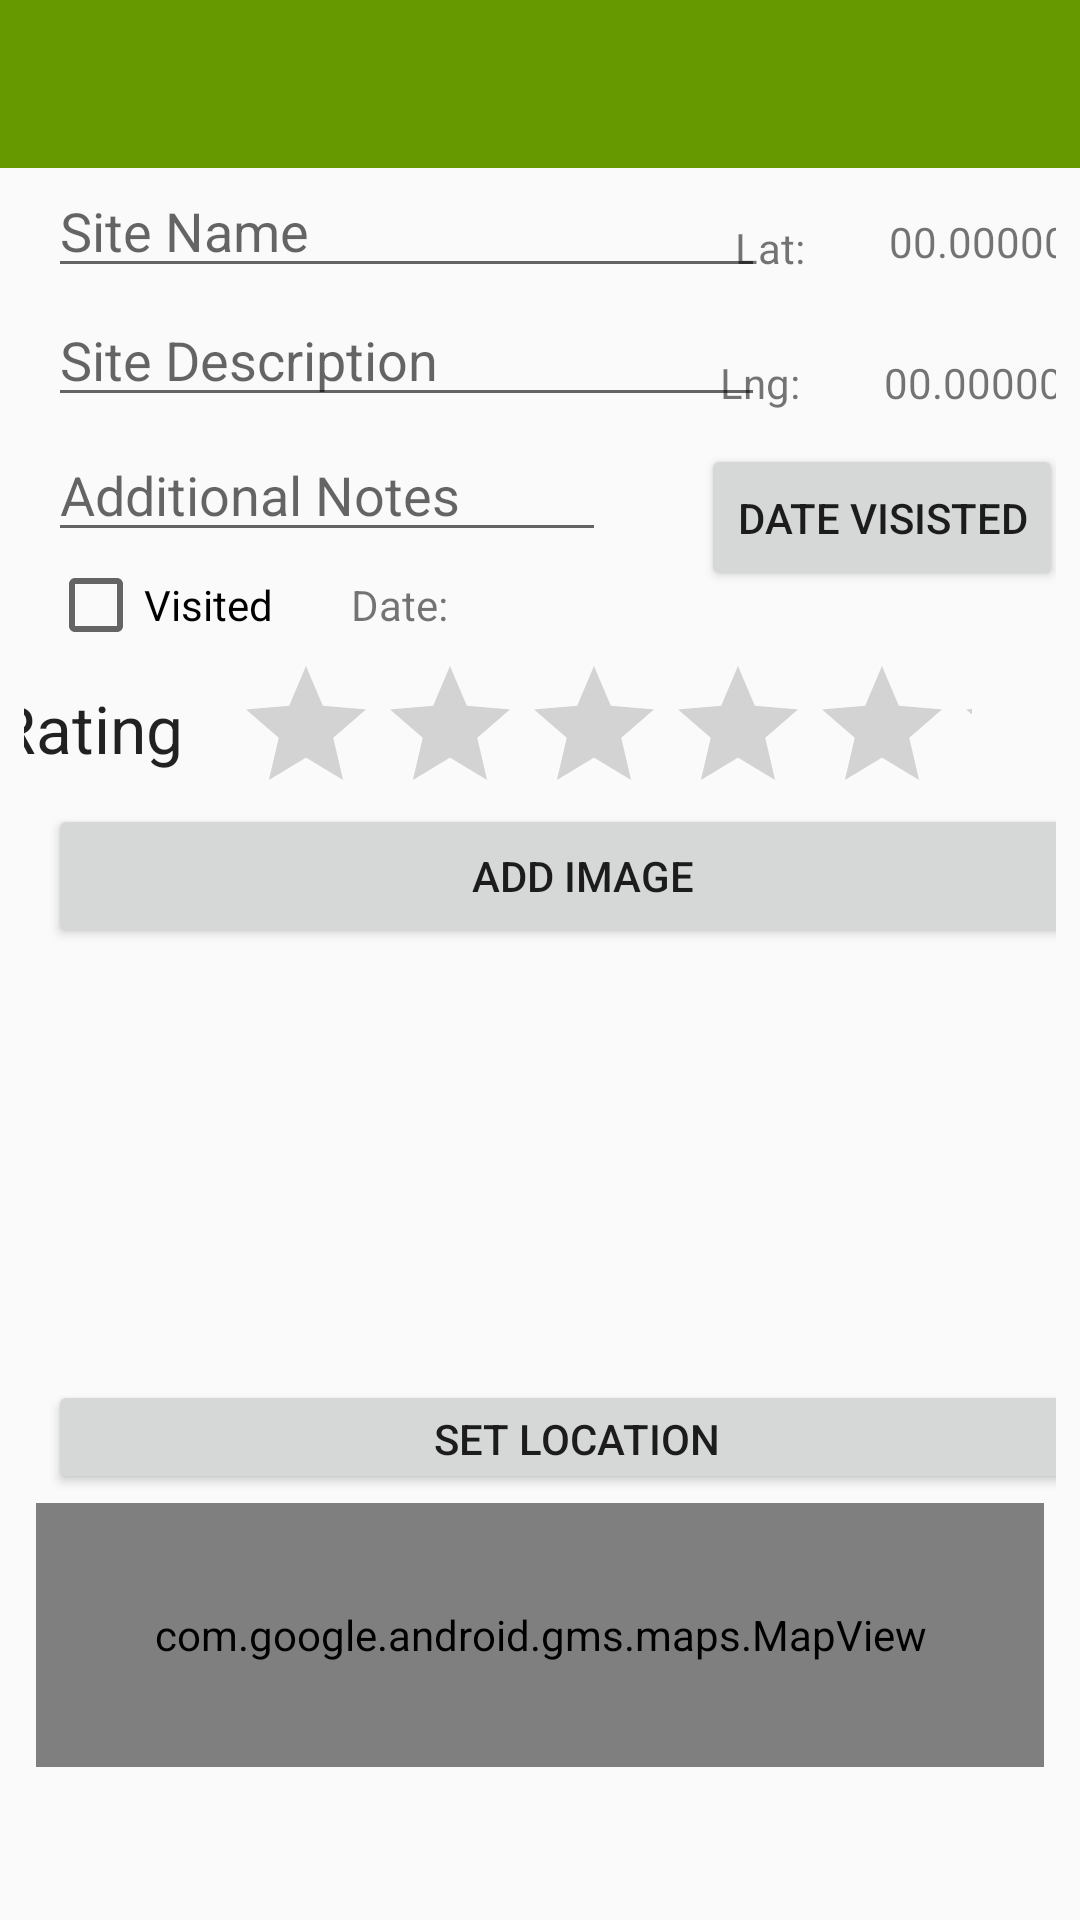

The Android layout XML behind this screen, and the referenced resources:
<!-- AndroidManifest.xml: application theme Theme.AppCompat.Light.NoActionBar -->
<!-- res/layout/activity_site.xml -->
<?xml version="1.0" encoding="utf-8"?>
<androidx.constraintlayout.widget.ConstraintLayout
        xmlns:android="http://schemas.android.com/apk/res/android"
        xmlns:app="http://schemas.android.com/apk/res-auto"
        xmlns:tools="http://schemas.android.com/tools"
        android:layout_width="match_parent"
        android:layout_height="match_parent"
        tools:context="org.wit.archaeologicalfieldwork.views.site.SiteView">



    <com.google.android.material.appbar.AppBarLayout
            android:id="@+id/appBarLayout"
            android:layout_width="match_parent"
            android:layout_height="wrap_content"
            android:background="@color/colorAccent"
            android:fitsSystemWindows="true"
            app:elevation="0dip"
            app:theme="@style/ThemeOverlay.AppCompat.Dark.ActionBar">

        <androidx.appcompat.widget.Toolbar
                android:id="@+id/toolbar_register"
                android:layout_width="match_parent"
                android:layout_height="wrap_content"
                app:titleTextColor="@color/colorPrimary"
                android:background="@android:color/holo_green_dark"/>

    </com.google.android.material.appbar.AppBarLayout>

    <androidx.constraintlayout.widget.ConstraintLayout
            android:layout_width="match_parent"
            android:layout_height="703dp"
            android:layout_marginEnd="8dp"
            android:layout_marginStart="8dp"
            app:layout_constraintEnd_toEndOf="parent"
            app:layout_constraintStart_toStartOf="parent"
            app:layout_constraintTop_toTopOf="parent" app:layout_constraintHorizontal_bias="0.0"
            android:layout_marginTop="48dp">

        <EditText
                android:id="@+id/siteName"
                android:layout_width="239dp"
                android:layout_height="40dp"
                android:ems="10"
                android:hint="@string/hint_SiteName"
                android:inputType="text"
                android:layout_marginTop="8dp"
                app:layout_constraintTop_toTopOf="parent" app:layout_constraintStart_toStartOf="parent"
                android:layout_marginStart="8dp"/>
        <EditText
                android:id="@+id/description"
                android:layout_width="239dp"
                android:layout_height="40dp"
                android:ems="10"
                android:hint="@string/hint_siteDescription"
                android:inputType="textPersonName"
                android:layout_marginTop="3dp"
                app:layout_constraintTop_toBottomOf="@+id/siteName" app:layout_constraintStart_toStartOf="parent"
                android:layout_marginStart="8dp"/>
        <Button
                android:id="@+id/addImage"
                android:layout_width="357dp"
                android:layout_height="wrap_content"
                android:text="@string/button_addImage"
                app:layout_constraintStart_toStartOf="parent"
                android:layout_marginStart="8dp" app:layout_constraintEnd_toEndOf="parent"
                android:layout_marginEnd="8dp"
                app:layout_constraintHorizontal_bias="0.0" android:layout_marginTop="220dp"
                app:layout_constraintTop_toTopOf="parent"/>

        <Button
                android:id="@+id/siteLocation"
                android:layout_width="352dp"
                android:layout_height="38dp"
                android:text="@string/button_location"
                app:layout_constraintEnd_toEndOf="parent"
                android:layout_marginEnd="8dp" app:layout_constraintStart_toStartOf="parent"
                android:layout_marginStart="8dp" android:layout_marginTop="144dp"
                app:layout_constraintTop_toBottomOf="@+id/addImage" app:layout_constraintHorizontal_bias="0.0"/>

        <com.google.android.gms.maps.MapView
                android:id="@+id/mapView" android:layout_width="336dp"
                android:layout_height="88dp"
                android:layout_marginStart="8dp"
                android:layout_marginTop="3dp"
                android:layout_marginEnd="8dp"
                android:layout_marginBottom="8dp"
                app:layout_constraintBottom_toBottomOf="parent"
                app:layout_constraintEnd_toEndOf="parent"
                app:layout_constraintStart_toStartOf="parent"
                app:layout_constraintTop_toBottomOf="@+id/siteLocation"
                app:layout_constraintVertical_bias="0.0"/>

        <TextView
                android:id="@+id/textView"
                android:layout_width="wrap_content"
                android:layout_height="wrap_content"
                android:text="Lat:"
                android:layout_marginStart="9dp"
                app:layout_constraintStart_toEndOf="@+id/siteName" app:layout_constraintEnd_toStartOf="@+id/lat"
                android:layout_marginEnd="14dp" android:layout_marginTop="25dp"
                app:layout_constraintTop_toTopOf="parent"/>

        <TextView
                android:id="@+id/textView2"
                android:layout_width="wrap_content"
                android:layout_height="wrap_content"
                android:text="Lng:"
                android:layout_marginStart="2dp"
                app:layout_constraintStart_toEndOf="@+id/description" app:layout_constraintEnd_toStartOf="@+id/lng"
                android:layout_marginEnd="10dp" android:layout_marginTop="70dp"
                app:layout_constraintTop_toTopOf="parent"/>

        <TextView
                android:id="@+id/lat"
                android:layout_width="wrap_content"
                android:layout_height="wrap_content"
                android:text="00.000000"
                android:layout_marginEnd="7dp"
                app:layout_constraintEnd_toEndOf="parent" android:layout_marginStart="14dp"
                app:layout_constraintStart_toEndOf="@+id/textView" android:layout_marginTop="23dp"
                app:layout_constraintTop_toTopOf="parent"/>

        <TextView
                android:id="@+id/lng"
                android:layout_width="wrap_content"
                android:layout_height="17dp"
                android:text="00.000000"
                android:layout_marginStart="18dp"
                app:layout_constraintStart_toEndOf="@+id/textView2" app:layout_constraintEnd_toEndOf="parent"
                android:layout_marginEnd="7dp" android:layout_marginTop="28dp"
                app:layout_constraintTop_toBottomOf="@+id/lat"/>
        <CheckBox
                android:text="Visited"
                android:layout_width="97dp"
                android:layout_height="27dp"
                android:id="@+id/checkBox_siteVisited"
                tools:ignore="MissingConstraints"
                app:layout_constraintStart_toStartOf="parent" android:layout_marginStart="8dp"
                app:layout_constraintBottom_toBottomOf="@+id/visitedDate" android:layout_marginTop="140dp"
                app:layout_constraintTop_toTopOf="parent" app:layout_constraintVertical_bias="0.0"/>
        <TextView
                android:text="Date:"
                android:layout_width="105dp"
                android:layout_height="20dp"
                android:id="@+id/visitedDate"
                android:layout_marginTop="144dp"
                app:layout_constraintTop_toTopOf="parent"
                app:layout_constraintStart_toEndOf="@+id/checkBox_siteVisited"
                android:layout_marginStart="1dp" app:layout_constraintEnd_toStartOf="@+id/button_date_visited_button"
                android:layout_marginEnd="9dp" app:layout_constraintHorizontal_chainStyle="spread_inside"/>
        <Button
                android:text="Date Visisted"
                android:layout_width="wrap_content"
                android:layout_height="49dp"
                android:id="@+id/button_date_visited_button"
                tools:ignore="MissingConstraints"
                android:onClick="showDatePickerDialog"
                android:layout_marginTop="100dp"
                app:layout_constraintTop_toTopOf="parent" android:layout_marginStart="236dp"
                app:layout_constraintStart_toStartOf="parent" android:layout_marginEnd="8dp"
                app:layout_constraintEnd_toEndOf="parent"/>
        <TextView
                android:layout_width="72dp"
                android:layout_height="0dp"
                android:inputType="textPersonName"
                android:text="Rating"
                android:ems="10"
                android:layout_alignParentStart="true"
                android:layout_centerVertical="true"
                android:textAppearance="@style/TextAppearance.AppCompat.Large"
                android:layout_marginTop="180dp" app:layout_constraintTop_toTopOf="parent"
                android:layout_marginEnd="8dp" app:layout_constraintEnd_toStartOf="@+id/ratingBar"/>

        <RatingBar
                android:layout_width="246dp"
                android:layout_height="45dp"
                android:layout_alignParentEnd="true"
                android:id="@+id/ratingBar"
                android:numStars="5" android:stepSize="1" android:rating="0"
                android:layout_centerVertical="true" android:layout_centerHorizontal="true"
                android:layout_marginTop="170dp"
                app:layout_constraintTop_toTopOf="parent" app:layout_constraintEnd_toEndOf="parent"
                android:layout_marginEnd="28dp"/>
        <EditText
                android:layout_width="186dp"
                android:layout_height="41dp"
                android:inputType="textPersonName"
                android:ems="10"
                android:id="@+id/additionalNotes" android:hint="Additional Notes"
                android:layout_marginTop="4dp"
                app:layout_constraintTop_toBottomOf="@+id/description" app:layout_constraintStart_toStartOf="parent"
                android:layout_marginStart="8dp" android:layout_marginEnd="8dp"
                app:layout_constraintEnd_toEndOf="parent" app:layout_constraintHorizontal_bias="0.0"/>
        <androidx.recyclerview.widget.RecyclerView
                android:id="@+id/imageRecyclerView"
                android:layout_width="352dp"
                android:layout_height="143dp" android:layout_marginTop="1dp"
                app:layout_constraintTop_toBottomOf="@+id/addImage"
                app:layout_behavior="@string/appbar_scrolling_view_behavior"
                android:scrollbars="vertical"
                android:layout_marginBottom="8dp"
                app:layout_constraintBottom_toTopOf="@+id/siteLocation"
                app:layout_constraintStart_toStartOf="parent"
                android:layout_marginStart="8dp"
                app:layout_constraintEnd_toEndOf="parent"
                android:layout_marginEnd="8dp" app:layout_constraintHorizontal_bias="0.0"
                app:layout_constraintVertical_bias="0.0"/>

    </androidx.constraintlayout.widget.ConstraintLayout>

</androidx.constraintlayout.widget.ConstraintLayout>
<!-- resources referenced by this layout -->
<resources>
  <color name="colorAccent">#4c90af</color>
  <color name="colorPrimary">#ffffff</color>
  <string name="button_addImage">Add Image</string>
  <string name="button_location">Set Location</string>
  <string name="hint_SiteName">Site Name</string>
  <string name="hint_siteDescription">Site Description</string>
</resources>
